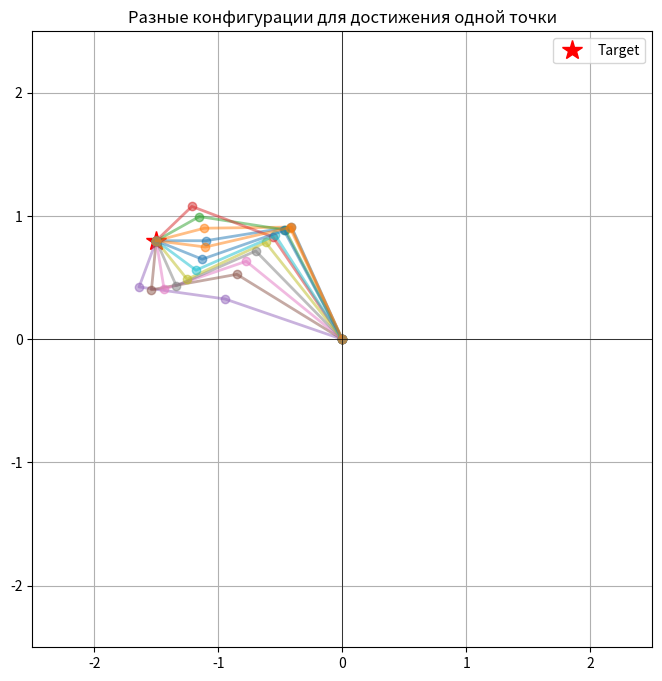

Python code for this plot:
import numpy as np
import math
import matplotlib.pyplot as plt

def get_all_ik_solutions(x, y, L1, L2, L3, num_samples=100):
    """
    Возвращает список всех возможных конфигураций [th1, th2, th3], 
    чтобы конец робота оказался в точке (x, y).
    """
    valid_configurations = []
    
    # Перебираем все возможные углы ориентации последнего звена (от -Pi до Pi)
    phi_angles = np.linspace(-np.pi, np.pi, num_samples)
    
    for phi in phi_angles:
        # 1. Находим координаты "запястья" (Joint 3)
        x_w = x - L3 * np.cos(phi)
        y_w = y - L3 * np.sin(phi)
        
        # Расстояние от базы до запястья
        D2 = x_w**2 + y_w**2
        D = np.sqrt(D2)
        
        # 2. Проверяем, может ли 2-звенный механизм дотянуться до запястья
        if D > (L1 + L2) or D < abs(L1 - L2):
            continue # Слишком далеко или слишком близко для текущего phi
            
        # 3. Считаем угол th2 по теореме косинусов
        cos_th2 = (D2 - L1**2 - L2**2) / (2 * L1 * L2)
        # Ограничиваем от ошибок округления
        cos_th2 = np.clip(cos_th2, -1.0, 1.0) 
        
        # У нас всегда два решения для th2: "локоть вниз" и "локоть вверх"
        th2_sol1 = np.arccos(cos_th2)
        th2_sol2 = -np.arccos(cos_th2)
        
        # 4. Считаем th1 и th3 для обоих решений
        for th2 in [th2_sol1, th2_sol2]:
            k1 = L1 + L2 * np.cos(th2)
            k2 = L2 * np.sin(th2)
            
            th1 = np.arctan2(y_w, x_w) - np.arctan2(k2, k1)
            th3 = phi - th1 - th2
            
            # Приводим углы к диапазону [-pi, pi]
            th1 = (th1 + np.pi) % (2 * np.pi) - np.pi
            th2 = (th2 + np.pi) % (2 * np.pi) - np.pi
            th3 = (th3 + np.pi) % (2 * np.pi) - np.pi
            
            valid_configurations.append(np.array([th1, th2, th3]))
            
    return valid_configurations

# ==========================================
# ДЕМОНСТРАЦИЯ
# ==========================================
L1, L2, L3 = 1.0, 0.7, 0.4
target_x, target_y = -1.5, 0.8

# Получаем все возможные позы
configs = get_all_ik_solutions(target_x, target_y, L1, L2, L3, num_samples=50)

print(f"Найдено {len(configs)} уникальных конфигураций для точки ({target_x}, {target_y})")

# Рисуем первые 10 решений, чтобы не засорять график
plt.figure(figsize=(8, 8))
plt.plot(target_x, target_y, 'r*', markersize=15, label='Target')

for i, q in enumerate(configs[::len(configs)//10]): # Берем 10 равномерно распределенных решений
    x0, y0 = 0, 0
    x1, y1 = L1*np.cos(q[0]), L1*np.sin(q[0])
    x2, y2 = x1 + L2*np.cos(q[0]+q[1]), y1 + L2*np.sin(q[0]+q[1])
    x3, y3 = x2 + L3*np.cos(q[0]+q[1]+q[2]), y2 + L3*np.sin(q[0]+q[1]+q[2])
    
    plt.plot([x0, x1, x2, x3], [y0, y1, y2, y3], 'o-', alpha=0.5, lw=2)

plt.xlim(-2.5, 2.5)
plt.ylim(-2.5, 2.5)
plt.grid(True)
plt.axhline(0, color='k', lw=0.5)
plt.axvline(0, color='k', lw=0.5)
plt.title("Разные конфигурации для достижения одной точки")
plt.legend()
plt.show()
